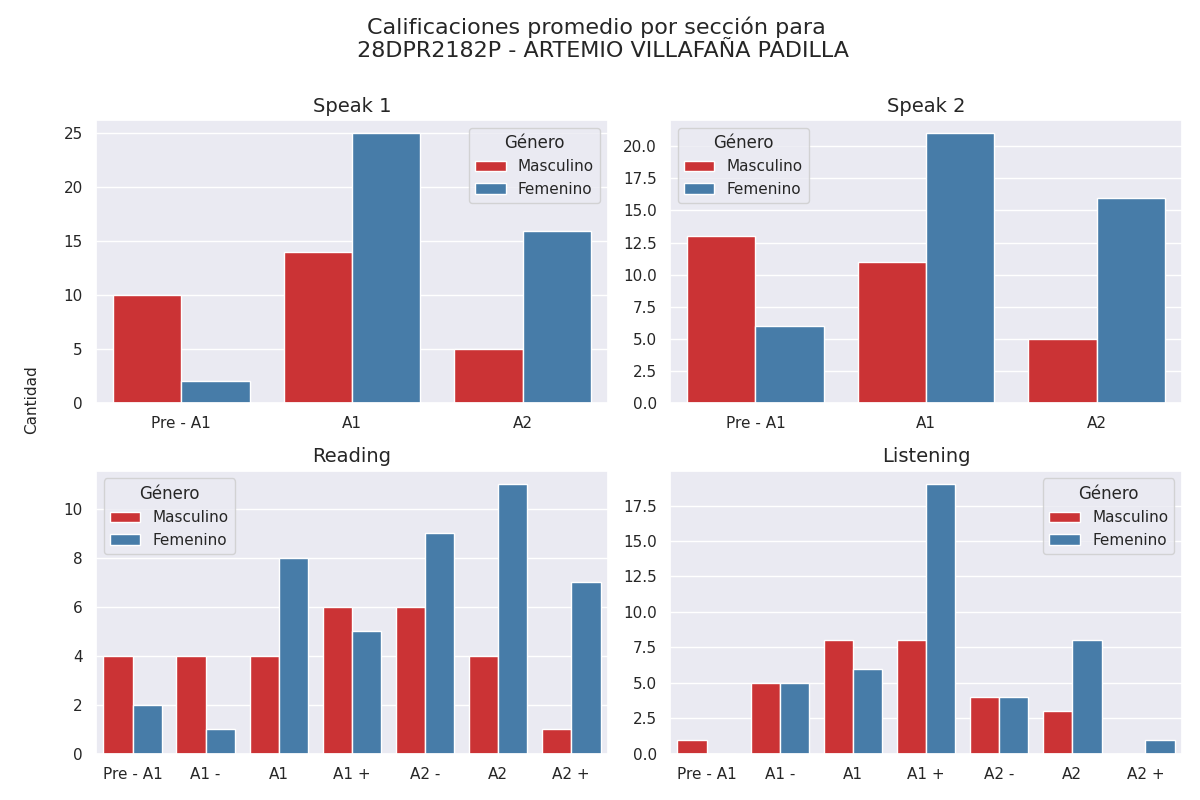

The file beside this chart, header and first rows:
seccion, calificacion, cantidad, genero
speak 1, Pre - A1, 10, 0
speak 1, A1, 14, 0
speak 1, A2, 5, 0
speak 2, Pre - A1, 13, 0
speak 2, A1, 11, 0
speak 2, A2, 5, 0
reading, Pre - A1, 4, 0
reading, A1 -, 4, 0
reading, A1, 4, 0
reading, A1 +, 6, 0
reading, A2 -, 6, 0
reading, A2, 4, 0
reading, A2 +, 1, 0
listening, Pre - A1, 1, 0
listening, A1 -, 5, 0
listening, A1, 8, 0
listening, A1 +, 8, 0
listening, A2 -, 4, 0
listening, A2, 3, 0
listening, A2 +, 0, 0
speak 1, Pre - A1, 2, 1
speak 1, A1, 25, 1
speak 1, A2, 16, 1
speak 2, Pre - A1, 6, 1
speak 2, A1, 21, 1
speak 2, A2, 16, 1
reading, Pre - A1, 2, 1
reading, A1 -, 1, 1
reading, A1, 8, 1
reading, A1 +, 5, 1
reading, A2 -, 9, 1
reading, A2, 11, 1
reading, A2 +, 7, 1
listening, Pre - A1, 0, 1
listening, A1 -, 5, 1
listening, A1, 6, 1
listening, A1 +, 19, 1
listening, A2 -, 4, 1
listening, A2, 8, 1
listening, A2 +, 1, 1
